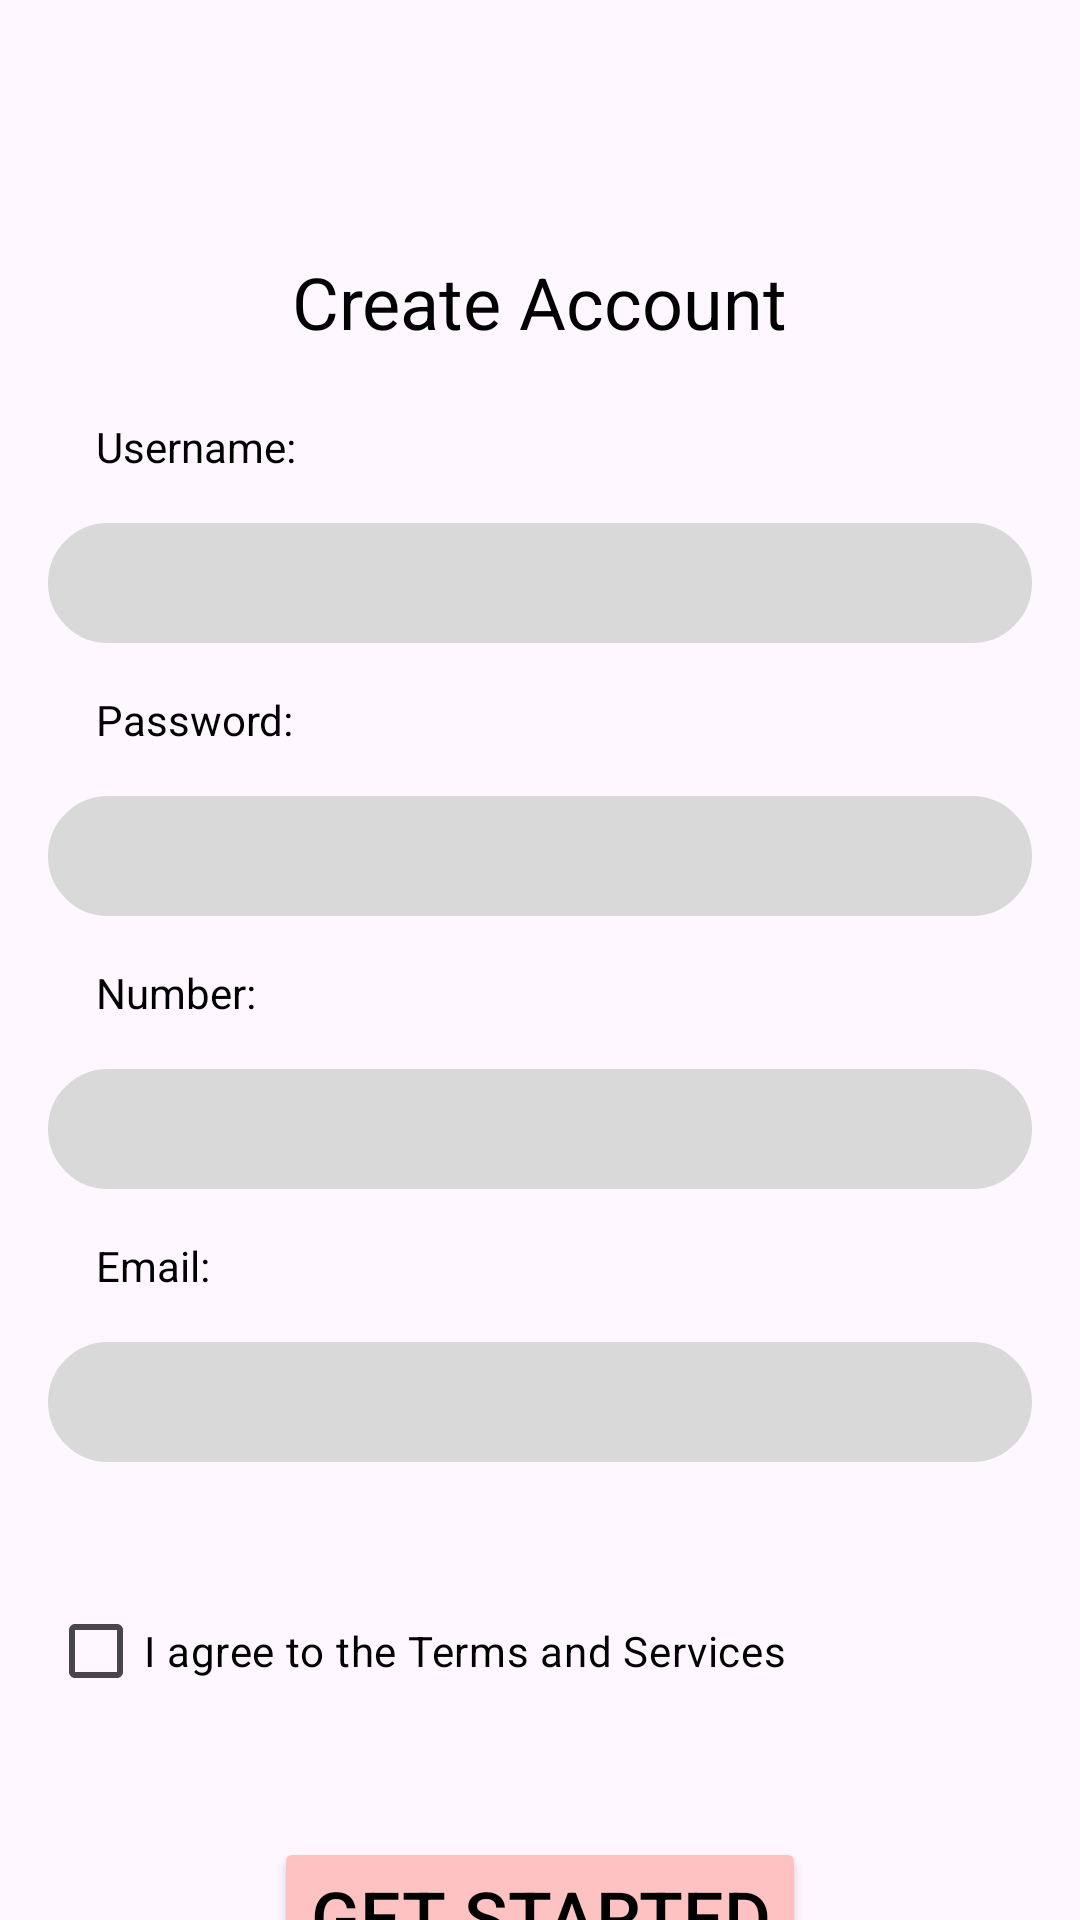

Layout XML and referenced resources for this Android screen:
<!-- AndroidManifest.xml: application theme Theme.LocSpend -->
<!-- res/layout/fragment_create_account.xml -->
<?xml version="1.0" encoding="utf-8"?>
<androidx.constraintlayout.widget.ConstraintLayout xmlns:android="http://schemas.android.com/apk/res/android"
    xmlns:app="http://schemas.android.com/apk/res-auto"
    xmlns:tools="http://schemas.android.com/tools"
    android:id="@+id/linearLayout2"
    android:layout_width="match_parent"
    android:layout_height="match_parent">

    <TextView
        android:id="@+id/createAccount"
        android:layout_width="wrap_content"
        android:layout_height="wrap_content"
        android:layout_marginTop="55dp"
        android:text="@string/create_account"
        android:textSize="24sp"
        android:textColor="@color/textColor"
        app:layout_constraintBottom_toTopOf="@id/usernameTextView"
        app:layout_constraintEnd_toEndOf="parent"
        app:layout_constraintStart_toStartOf="parent"
        app:layout_constraintTop_toTopOf="parent"
        app:layout_constraintVertical_bias="0.563" />

    <TextView
        android:id="@+id/usernameTextView"
        android:layout_width="wrap_content"
        android:layout_height="wrap_content"
        android:layout_marginStart="16dp"
        android:layout_marginTop="55dp"
        android:text="@string/username_text"
        android:textColor="@color/textColor"
        app:layout_constraintStart_toStartOf="@id/usernameEditText"
        app:layout_constraintTop_toTopOf="@id/createAccount" />

    <EditText
        android:id="@+id/usernameEditText"
        android:layout_width="0dp"
        android:layout_height="40dp"
        android:layout_margin="16dp"
        android:layout_marginTop="148dp"
        android:textColor="@color/editTextColor"
        android:background="@drawable/circular_edit_text"
        app:layout_constraintEnd_toEndOf="parent"
        app:layout_constraintHorizontal_bias="1.0"
        app:layout_constraintStart_toStartOf="parent"
        app:layout_constraintTop_toBottomOf="@id/usernameTextView" />

    <TextView
        android:id="@+id/passwordTextView"
        android:layout_width="wrap_content"
        android:layout_height="wrap_content"
        android:layout_margin="16dp"
        android:layout_marginTop="12dp"
        android:text="@string/password_text"
        android:textColor="@color/textColor"
        app:layout_constraintStart_toStartOf="@id/passwordEditText"
        app:layout_constraintTop_toBottomOf="@id/usernameEditText"
        tools:layout_editor_absoluteX="15dp" />

    <EditText
        android:id="@+id/passwordEditText"
        android:layout_width="0dp"
        android:layout_height="40dp"
        android:layout_margin="16dp"
        android:layout_marginTop="8dp"
        android:textColor="@color/editTextColor"
        android:background="@drawable/circular_edit_text"
        android:inputType="textPassword"
        app:layout_constraintEnd_toEndOf="parent"
        app:layout_constraintStart_toStartOf="parent"
        app:layout_constraintTop_toBottomOf="@id/passwordTextView" />

    <TextView
        android:id="@+id/numberTextView"
        android:layout_width="wrap_content"
        android:layout_height="wrap_content"
        android:layout_margin="16dp"
        android:layout_marginTop="24dp"
        android:text="@string/number_text"
        android:textColor="@color/textColor"
        app:layout_constraintStart_toStartOf="@id/numberEditText"
        app:layout_constraintTop_toBottomOf="@id/passwordEditText"
        tools:layout_editor_absoluteX="15dp" />

    <EditText
        android:id="@+id/numberEditText"
        android:layout_width="0dp"
        android:layout_height="40dp"
        android:layout_margin="16dp"
        android:layout_marginTop="36dp"
        android:textColor="@color/editTextColor"
        android:background="@drawable/circular_edit_text"
        android:inputType="numberSigned"
        app:layout_constraintEnd_toEndOf="parent"
        app:layout_constraintStart_toStartOf="parent"
        app:layout_constraintTop_toBottomOf="@id/numberTextView" />

    <TextView
        android:id="@+id/emailTextView"
        android:layout_width="wrap_content"
        android:layout_height="wrap_content"
        android:layout_margin="16dp"
        android:layout_marginStart="16dp"
        android:layout_marginTop="40dp"
        android:text="@string/email_text"
        android:textColor="@color/textColor"
        app:layout_constraintStart_toStartOf="@id/emailEditText"
        app:layout_constraintTop_toBottomOf="@id/numberEditText" />

    <EditText
        android:id="@+id/emailEditText"
        android:layout_width="0dp"
        android:layout_height="40dp"
        android:layout_margin="16dp"
        android:layout_marginTop="20dp"
        android:textColor="@color/editTextColor"
        android:background="@drawable/circular_edit_text"
        android:inputType="textEmailAddress"
        app:layout_constraintEnd_toEndOf="parent"
        app:layout_constraintStart_toStartOf="parent"
        app:layout_constraintTop_toBottomOf="@id/emailTextView" />

    <CheckBox
        android:id="@+id/termsAndServicesCheckBox"
        android:layout_width="wrap_content"
        android:layout_height="wrap_content"
        android:layout_marginStart="16dp"
        android:layout_marginTop="39dp"
        android:text="@string/terms_and_services"
        android:textColor="@color/textColor"
        app:layout_constraintStart_toStartOf="parent"
        app:layout_constraintTop_toBottomOf="@+id/emailEditText" />

    <Button
        android:id="@+id/getStartedButton"
        android:layout_width="wrap_content"
        android:layout_height="wrap_content"
        android:layout_marginTop="38dp"
        android:backgroundTint="@color/pinkColor"
        android:outlineAmbientShadowColor="#F44336"
        android:shadowColor="#F44336"
        android:text="@string/get_started"
        android:textColorLink="#EE4E4E"
        android:textColor="@color/textColor"
        android:textSize="24sp"
        app:layout_constraintEnd_toEndOf="parent"
        app:layout_constraintHorizontal_bias="0.5"
        app:layout_constraintStart_toStartOf="parent"
        app:layout_constraintTop_toBottomOf="@+id/termsAndServicesCheckBox"
        app:rippleColor="#F44336"
        app:strokeColor="#F44336" />

    <TextView
        android:id="@+id/cancelCreate"
        android:layout_width="wrap_content"
        android:layout_height="wrap_content"
        android:text="Cancel"
        android:textColor="@color/textColor"
        android:textSize="20sp"
        android:layout_marginTop="10dp"
        app:layout_constraintTop_toBottomOf="@id/getStartedButton"
        app:layout_constraintEnd_toEndOf="parent"
        app:layout_constraintStart_toStartOf="parent"/>

    <TextView
        android:id="@+id/errorTextView"
        android:layout_width="wrap_content"
        android:layout_height="wrap_content"
        android:text="@string/fail_create"
        android:textSize="20sp"
        android:textColor="@android:color/holo_red_dark"
        android:visibility="gone"
        app:layout_constraintBottom_toTopOf="@+id/usernameEditText"
        app:layout_constraintHorizontal_bias="0.498"
        app:layout_constraintLeft_toLeftOf="parent"
        app:layout_constraintRight_toRightOf="parent"
        app:layout_constraintTop_toTopOf="parent"
        app:layout_constraintVertical_bias="0.316"
        tools:visibility="visible" />

</androidx.constraintlayout.widget.ConstraintLayout>
<!-- resources referenced by this layout -->
<resources>
  <color name="editTextColor">#FF000000</color>
  <color name="pinkColor">#FEC2C2</color>
  <color name="textColor">#FF000000</color>
  <!-- drawable circular_edit_text (drawable) -->
  <?xml version="1.0" encoding="utf-8"?>
  <shape xmlns:android="http://schemas.android.com/apk/res/android">
      <solid android:color="#D9D9D9" />
      <corners android:radius="50dp" /> 
      <stroke android:width="2dp" android:color="#D9D9D9" />
  </shape>
  <string name="create_account">Create Account</string>
  <string name="email_text">Email:</string>
  <string name="fail_create">Create Account Failed</string>
  <string name="get_started">GET STARTED</string>
  <string name="number_text">Number:</string>
  <string name="password_text">Password:</string>
  <string name="terms_and_services">I agree to the Terms and Services</string>
  <string name="username_text">Username:</string>
  <style name="Theme.LocSpend" parent="Base.Theme.LocSpend" />
  <style name="Base.Theme.LocSpend" parent="Theme.Material3.DayNight.NoActionBar">
          
          
      </style>
</resources>
